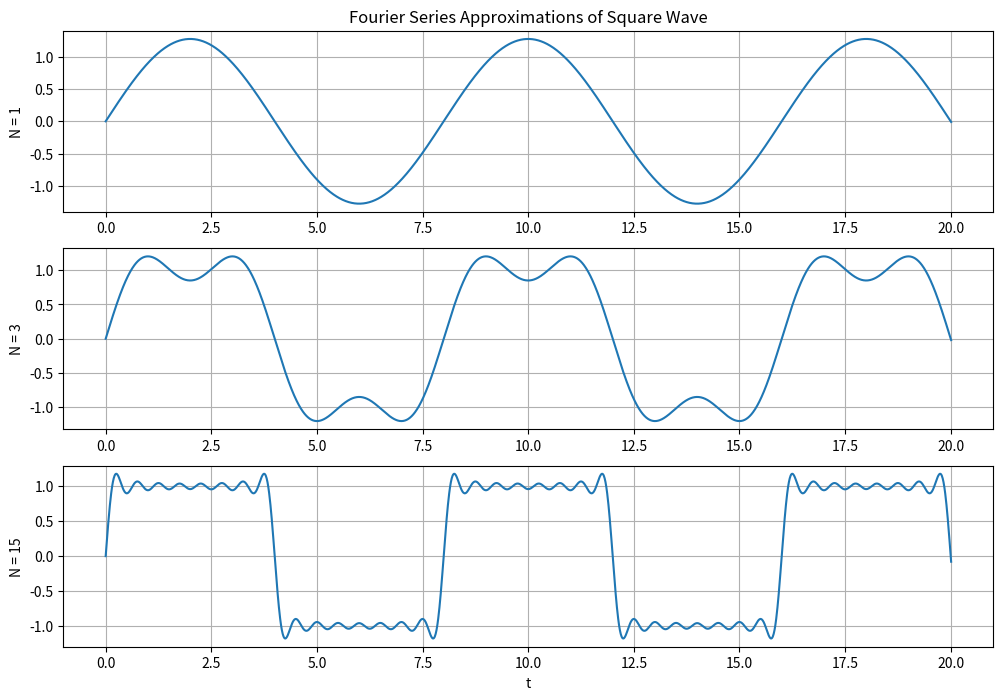
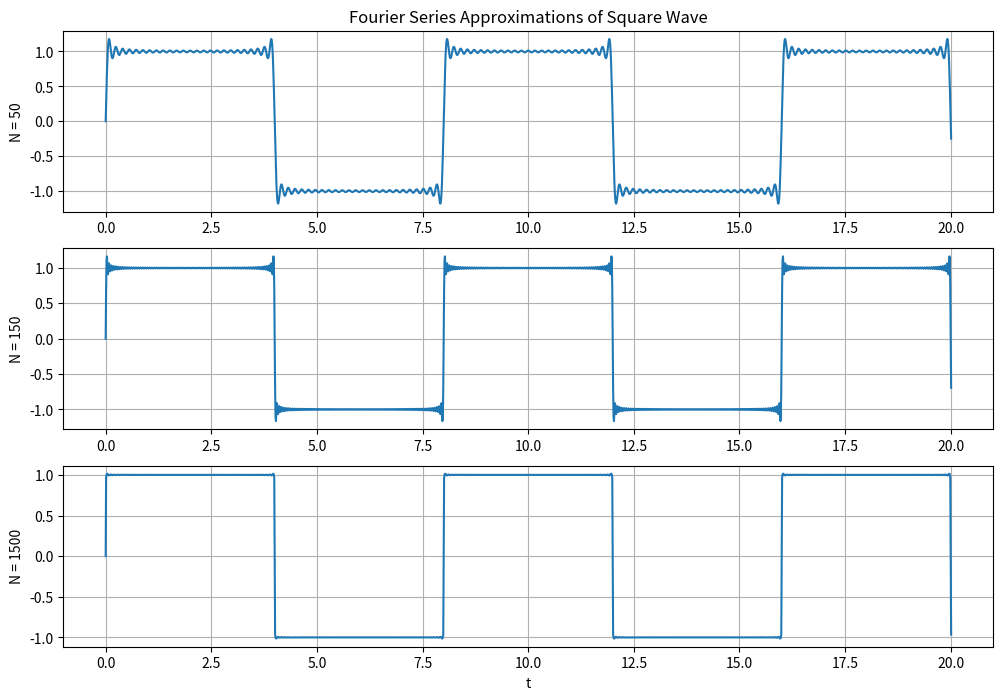

Write the Python code that produced these figures, in order.
"""
Created on Tue Oct 22 19:14:45 2019
ECE 350 LAB 8
@author: holt3393
"""
import numpy as np
import matplotlib.pyplot as plt
##################################
##### TIME ARRAY DEFINITION ######
##################################
steps = 1e-2
tmin = 0
tmax = 20
t = np.arange(tmin,tmax+steps,steps)
##################################

def a(k):
    a = (2*np.sin(np.pi*k)-np.sin(2*np.pi*k))/(np.pi*k)
    return np.round(a,2)

def b(k):
    b = (-2*np.cos(np.pi*k) + np.cos(2*np.pi*k) + 1)/(np.pi*k)
    return b

def FSapprox(n,t,T):
    x=0
    for i in range(1,n+1):
        x = x + b(i)*np.sin(i*(2*np.pi/T)*t)
    return x

n = np.arange(0,5)
a_k = a(n)
b_k = b(n)

print("a_1 = ", a_k[1])
print("b_1 = ", b_k[1])
print("b_2 = ", b_k[2])
print("b_3 = ", b_k[3])

f1 = FSapprox(1,t,8)
f3 = FSapprox(3,t,8)
f15 = FSapprox(15,t,8)

N = [1,3,15,50,150,1500]
count = 0 #counter for N indexing
for i in [1,2]: #PLOT
    for j in [1,2,3]: #SUBPLOT
        plt.figure(i,figsize=(12,8))
        plt.subplot(3,1,j)
        plt.plot(t,FSapprox(N[count],t,8))
        plt.grid()
        plt.ylabel('N = %i' % N[count])
        if count == 0 or count == 3:
            plt.title('Fourier Series Approximations of Square Wave')
        if count == 2 or count == 5:
            plt.xlabel('t')
        plt.show()
        count += 1

